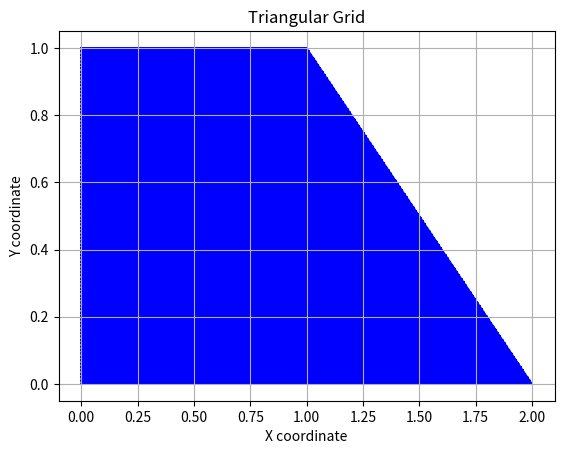

The script that saved this image: (Note: this script raises an exception after producing the figure.)
# 陈东 2024-11-30日，于国科大雁栖湖校区编写
# 有限元分析作业 作业4第1题 学号202418000531019 班级序号：24
# 运行结果保存到 位移与应力云图./cloud_plots.png 整体刚度矩阵保存到 ./global_stiffness_matrix.xlsx

import numpy as np
import pandas as pd
import matplotlib.pyplot as plt
from matplotlib.tri import Triangulation

E = 210e9  # 弹性模量，单位 Pa
nu = 0.2  # 泊松比
t = 0.01  # 厚度，单位 m
q = 1e6  # 载荷kN/m
f = t * q 
size_nodes_finit = 100 # 节点密度 单位1/m

# 用户定义节点和单元
def generate_nodes_and_elements_size(num_nodes_size):
    """
    生成给定节点数量的网格的节点和单元信息。

    参数:
    num_nodes_size (int): 网格中节点的数量。

    返回:
    tuple: 包含两个列表，第一个列表是节点坐标，第二个列表是单元节点索引。
    """
    num_rows = num_nodes_size
    num_nodes_per_row = num_nodes_size
    nodes = []
    elements = []
    
    # 生成节点
    for row in range(num_rows):
        for col in range(num_nodes_per_row+row):
            nodes.append((col/(num_nodes_size-1), 1-row/(num_nodes_size-1)))
    
    # 生成单元
    nodes_index = 0
    for row in range(num_rows - 1):
        if row%2 == 0:
            for col in range(num_nodes_per_row +row - 1):
                elements.append([nodes_index//2, nodes_index//2 + num_nodes_per_row +row, nodes_index//2 + num_nodes_per_row +row + 1])
                elements.append([nodes_index//2, nodes_index//2 + num_nodes_per_row +row + 1, nodes_index//2 + 1])
                nodes_index = nodes_index + 2
            elements.append([nodes_index//2, nodes_index//2 + num_nodes_per_row +row, nodes_index//2 + num_nodes_per_row +row + 1])
            nodes_index = nodes_index + 1
        else:
            for col in range(num_nodes_per_row +row - 1):
                nodes_index = nodes_index + 1
                elements.append([nodes_index//2, nodes_index//2 + num_nodes_per_row +row, nodes_index//2 + num_nodes_per_row +row + 1])
                elements.append([nodes_index//2, nodes_index//2 + num_nodes_per_row +row + 1, nodes_index//2 + 1])
                nodes_index = nodes_index + 1
            nodes_index = nodes_index + 1    
            elements.append([nodes_index//2, nodes_index//2 + num_nodes_per_row +row, nodes_index//2 + num_nodes_per_row +row + 1])
            nodes_index = nodes_index + 2
            
    
    return nodes, elements

def get_indices_of_free_dofs(nodes_zies):
    """
    计算并返回所有自由节点的自由度（DOF）索引列表。
    
    该函数假定网格为正方形网格，且底边节点固定。每个节点有两个自由度（例如，x和y方向的位移）。
    
    参数:
    nodes_zies (int): 每边的节点数。
    
    返回:
    list: 自由节点的自由度索引列表。
    """

    num_nodes_per_row = nodes_zies
    num_rows = nodes_zies
    dof_indices = []
        # 生成节点
    i = 0
    for row in range(num_rows-1):   #底边固定
        for col in range(num_nodes_per_row+row):
            dof_indices.append(i*2)
            dof_indices.append(i*2+1)
            i = i + 1

    return dof_indices

def show_plots(nodes, elements) :
    """
    绘制并展示三角网格图形。

    参数:
    nodes: 节点坐标列表，每个节点由一对X和Y坐标组成。
    elements: 元素列表，每个元素由三个节点索引组成，表示一个三角形。

    返回值:
    无返回值，但会保存并展示三角网格图形。
    """
    # 绘制三角网格
    x, y = zip(*nodes)
    triangles = elements

    fig, ax = plt.subplots()
    ax.triplot(x, y, triangles, 'b-', lw=1)
    ax.set_title('Triangular Grid')
    plt.xlabel('X coordinate')
    plt.ylabel('Y coordinate')
    plt.grid(True)
    # 保存图像
    plt.savefig('mesh_grid'+str(size_nodes_finit)+'.png')
    plt.show()

def calculate_area(x1, y1, x2, y2, x3, y3):
    return 0.5 * abs(x1*(y2 - y3) + x2*(y3 - y1) + x3*(y1 - y2))

def calculate_stiffness_matrix(x1, y1, x2, y2, x3, y3, E, nu, t):
    """
    计算刚度矩阵 K。
    
    参数:
    x1, y1, x2, y2, x3, y3 -- 三角形节点坐标
    E -- 杨氏模量
    nu -- 泊松比
    t -- 板厚
    
    返回:
    K -- 刚度矩阵
    B -- 形状函数导数矩阵
    D -- 弹性矩阵
    """
    # 计算面积
    A = calculate_area(x1, y1, x2, y2, x3, y3)
    
    # 计算雅可比行列式
    J = 2 * A
    
    # 计算形状函数导数矩阵 B
    B = (1 / (2 * A)) * np.array([
        [y2 - y3, 0, y3 - y1, 0, y1 - y2, 0],
        [0, x3 - x2, 0, x1 - x3, 0, x2 - x1],
        [x3 - x2, y2 - y3, x1 - x3, y3 - y1, x2 - x1, y1 - y2]
    ])
    
    # 计算弹性矩阵 D
    D = (E / (1 - nu**2)) * np.array([
        [1, nu, 0],
        [nu, 1, 0],
        [0, 0, (1 - nu) / 2]
    ])
    
    # 计算刚度矩阵 K
    K = t * B.T @ D @ B * A
    
    return  K, B, D  # 返回 K, B, D

def assemble_global_stiffness_matrix(elements, nodes, E, nu, t):
    """
    组装全局刚度矩阵

    参数:
    elements: 元素连接表，每个元素由节点索引组成
    nodes: 节点坐标表，每个节点由其坐标组成
    E: 杨氏模量
    nu: 泊松比
    t: 板的厚度

    返回:
    global_K: 全局刚度矩阵
    """
    num_nodes = len(nodes)
    num_dofs_per_node = 2  # 每个节点有两个自由度
    global_K = np.zeros((num_nodes * num_dofs_per_node, num_nodes * num_dofs_per_node))
    
    for element in elements:
        node_indices = element
        x1, y1 = nodes[node_indices[0]]
        x2, y2 = nodes[node_indices[1]]
        x3, y3 = nodes[node_indices[2]]
        
        local_K, local_B, Local_D = calculate_stiffness_matrix(x1, y1, x2, y2, x3, y3, E, nu, t)
        
        # 映射局部自由度到全局自由度
        dof_map = []
        for node_index in node_indices:
            dof_map.extend([node_index * num_dofs_per_node, node_index * num_dofs_per_node + 1])
        
        for i, global_i in enumerate(dof_map):
            for j, global_j in enumerate(dof_map):
                global_K[global_i, global_j] += local_K[i, j]
    
    return global_K

def plot_results(nodes, elements, u_global, node_stress_avg, size_nodes_finit):
    """
    绘制并保存位移和应力云图。

    参数:
    nodes: 节点坐标列表，每个节点由一对X和Y坐标组成。
    elements: 元素列表，每个元素由三个节点索引组成，表示一个三角形。
    u_global: 整体节点位移向量。
    node_stress_avg: 每个节点的平均应力。
    size_nodes_finit: 节点密度。

    返回值:
    无返回值，但会保存并展示云图。
    """
    # 创建三角形网格
    tri = Triangulation([node[0] for node in nodes], [node[1] for node in nodes], triangles=elements)

    # 绘制云图
    fig, axes = plt.subplots(2, 3, figsize=(18, 10))
    axes = axes.flatten()

    # 绘制 x 方向位移云图
    ax = axes[0]
    cmap = 'viridis'
    vmin, vmax = min(u_global[::2]), max(u_global[::2])
    cf = ax.tripcolor(tri, u_global[::2], shading='gouraud', cmap=cmap, vmin=vmin, vmax=vmax)
    ax.set_aspect('equal')
    ax.set_xlim(-0.5, 2.5)
    ax.set_ylim(-0.5, 1.5)
    ax.set_title('x 方向位移云图')
    fig.colorbar(cf, ax=ax)

    # 绘制 y 方向位移云图
    ax = axes[1]
    vmin, vmax = min(u_global[1::2]), max(u_global[1::2])
    cf = ax.tripcolor(tri, u_global[1::2], shading='gouraud', cmap=cmap, vmin=vmin, vmax=vmax)
    ax.set_aspect('equal')
    ax.set_xlim(-0.5, 2.5)
    ax.set_ylim(-0.5, 1.5)
    ax.set_title('y 方向位移云图')
    fig.colorbar(cf, ax=ax)

    # 绘制 σx 应力云图
    ax = axes[2]
    vmin, vmax = min(node_stress_avg[:, 0]), max(node_stress_avg[:, 0])
    cf = ax.tripcolor(tri, node_stress_avg[:, 0], shading='gouraud', cmap=cmap, vmin=vmin, vmax=vmax)
    ax.set_aspect('equal')
    ax.set_xlim(-0.5, 2.5)
    ax.set_ylim(-0.5, 1.5)
    ax.set_title('σx 应力云图')
    fig.colorbar(cf, ax=ax)

    # 绘制 σy 应力云图
    ax = axes[3]
    vmin, vmax = min(node_stress_avg[:, 1]), max(node_stress_avg[:, 1])
    cf = ax.tripcolor(tri, node_stress_avg[:, 1], shading='gouraud', cmap=cmap, vmin=vmin, vmax=vmax)
    ax.set_aspect('equal')
    ax.set_xlim(-0.5, 2.5)
    ax.set_ylim(-0.5, 1.5)
    ax.set_title('σy 应力云图')
    fig.colorbar(cf, ax=ax)

    # 绘制 τxy 剪切应力云图
    ax = axes[4]
    vmin, vmax = min(node_stress_avg[:, 2]), max(node_stress_avg[:, 2])
    cf = ax.tripcolor(tri, node_stress_avg[:, 2], shading='gouraud', cmap=cmap, vmin=vmin, vmax=vmax)
    ax.set_aspect('equal')
    ax.set_xlim(-0.5, 2.5)
    ax.set_ylim(-0.5, 1.5)
    ax.set_title('τxy 剪切应力云图')
    fig.colorbar(cf, ax=ax)

    # 设置字体
    plt.rcParams['font.sans-serif'] = ['SimHei']  # 使用黑体
    plt.rcParams['axes.unicode_minus'] = False  # 正常显示负号
    plt.tight_layout()

    # 保存图像
    plt.savefig('cloud_plots' + str(size_nodes_finit) + '.png')

    # 非阻塞显示图像
    plt.show()

# 主程序
nodes, elements = generate_nodes_and_elements_size(size_nodes_finit)
show_plots(nodes, elements)
dof_indices = get_indices_of_free_dofs(size_nodes_finit)
F = np.array([f] + [0] * (len(dof_indices) - 1))

global_K = assemble_global_stiffness_matrix(elements, nodes, E, nu, t)
# print(global_K)    # 打印刚度矩阵


# # 将刚度矩阵保存为 Excel 文件
# df = pd.DataFrame(global_K)
# df.to_excel('global_stiffness_matrix'+str(size_nodes_finit)+'.xlsx', index=False, header=False)

# print("刚度矩阵已保存到 global_stiffness_matrix"+str(size_nodes_finit)+".xlsx")


reduced_K = global_K[np.ix_(dof_indices, dof_indices)]

# print("\n与节点 0 和 1 有关的刚度矩阵:")
# print(reduced_K)


# 求解线性方程组
u = np.linalg.solve(reduced_K, F)

# print("\n节点  的位移:")
# print(u)

# 构建整体节点位移向量
num_nodes = len(nodes)
num_dofs_per_node = 2
u_global = np.zeros(num_nodes * num_dofs_per_node, dtype=np.float64)
u_global[dof_indices] = u

# 计算整体单元节点受力向量
F_total = global_K @ u_global

print("\n整体单元节点受力向量:")
print(F_total)

# 计算每个单元的应力
stress_values = []
for element in elements:
    node_indices = element
    x1, y1 = nodes[node_indices[0]]
    x2, y2 = nodes[node_indices[1]]
    x3, y3 = nodes[node_indices[2]]
    
    # 提取局部节点位移
    dof_indices = []
    for node_index in node_indices:
        dof_indices.append(node_index * num_dofs_per_node)
        dof_indices.append(node_index * num_dofs_per_node + 1)

    local_u = u_global[dof_indices].flatten()
    
    # 计算应力
    K, B, D = calculate_stiffness_matrix(x1, y1, x2, y2, x3, y3, E, nu, t)
    stress = D @ B @ local_u
    stress_values.append(stress)

# 计算每个节点的平均应力
node_stress_sum = np.zeros((num_nodes, 3))  # 每个节点有 σx, σy, τxy 三个应力分量
node_stress_count = np.zeros(num_nodes)  # 记录每个节点关联的单元数量

for i, element in enumerate(elements):
    for node_index in element:
        node_stress_sum[node_index] += stress_values[i]
        node_stress_count[node_index] += 1

node_stress_avg = node_stress_sum / node_stress_count[:, None]

# 创建一个包含节点坐标、位移、应力和力的DataFrame
data = {
    'Node Index': list(range(len(nodes))),
    'X Coordinate': [node[0] for node in nodes],
    'Y Coordinate': [node[1] for node in nodes],
    'Displacement X': u_global[::2],
    'Displacement Y': u_global[1::2],
    'Stress X': node_stress_avg[:, 0],
    'Stress Y': node_stress_avg[:, 1],
    'Shear Stress XY': node_stress_avg[:, 2],
    'Force X': F_total[::2],
    'Force Y': F_total[1::2]
}

df_combined = pd.DataFrame(data)

# 将DataFrame保存到Excel文件中
df_combined.to_excel('combined_results'+str(size_nodes_finit)+'.xlsx', index=False)

print(f"综合结果已保存到 combined_results{size_nodes_finit}.xlsx")

# 绘制云图
# 调用绘图函数
plot_results(nodes, elements, u_global, node_stress_avg, size_nodes_finit)
